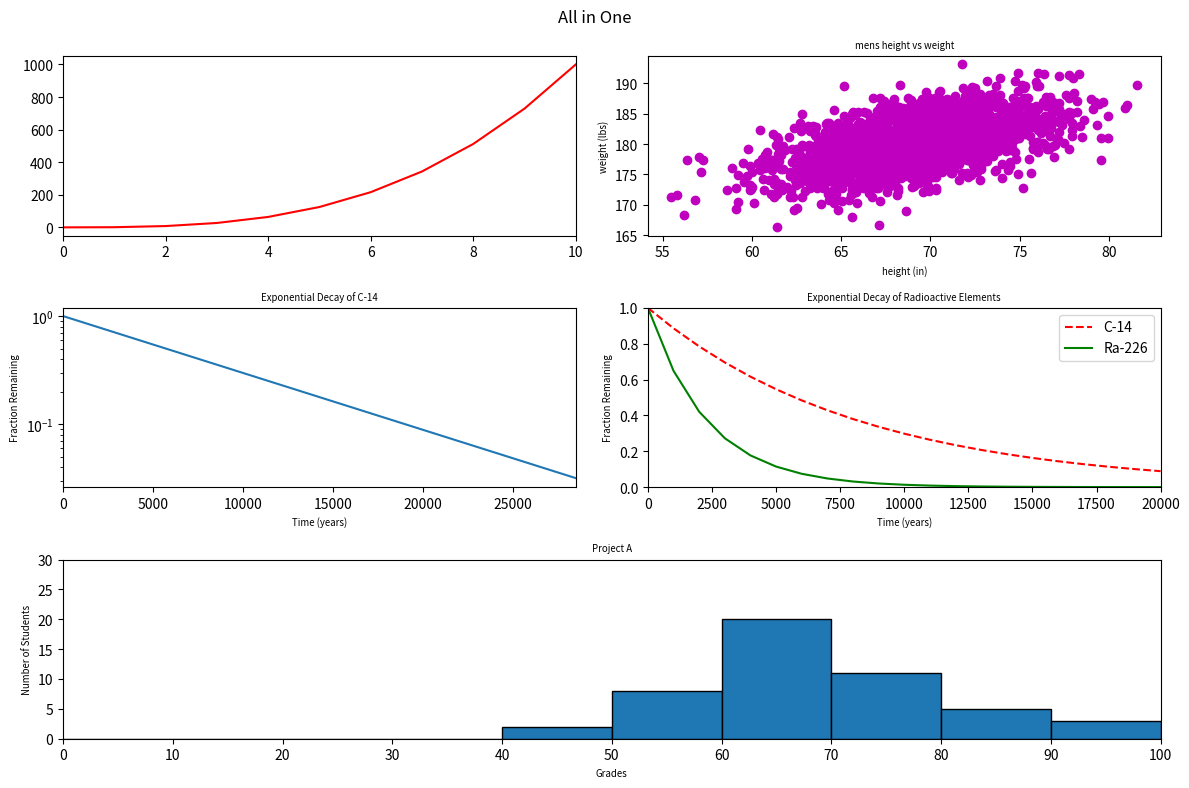

Python code for this plot:
#!/usr/bin/env python3
import numpy as np
import matplotlib.pyplot as plt

y0 = np.arange(0, 11) ** 3

mean = [69, 0]
cov = [[15, 8], [8, 15]]
np.random.seed(5)
x1, y1 = np.random.multivariate_normal(mean, cov, 2000).T
y1 += 180

x2 = np.arange(0, 28651, 5730)
r2 = np.log(0.5)
t2 = 5730
y2 = np.exp((r2 / t2) * x2)

x3 = np.arange(0, 21000, 1000)
r3 = np.log(0.5)
t31 = 5730
t32 = 1600
y31 = np.exp((r3 / t31) * x3)
y32 = np.exp((r3 / t32) * x3)

np.random.seed(5)
student_grades = np.random.normal(68, 15, 50)

fig = plt.figure(figsize=(12, 8))

ax0 = fig.add_subplot(3, 2, 1)
ax0.plot(y0, 'r')
ax0.set_xlim((0, 10))

ax01 = fig.add_subplot(3, 2, 2)
ax01.scatter(x1, y1, c='m')
ax01.set_title("mens height vs weight", fontsize = 'x-small')
ax01.set_xlabel("height (in)", fontsize = 'x-small')
ax01.set_ylabel("weight (lbs)", fontsize = 'x-small')

ax10 = fig.add_subplot(3, 2, 3)
ax10.plot(x2, y2)
ax10.set_xlabel("Time (years)", fontsize = 'x-small')
ax10.set_ylabel("Fraction Remaining", fontsize = 'x-small')
ax10.set_xlim(0, 28500)
ax10.set_yscale("log")
ax10.set_title("Exponential Decay of C-14", fontsize = 'x-small')

ax11 = fig.add_subplot(3, 2, 4)
ax11.plot(x3, y31, 'r--', label='C-14')
ax11.plot(x3, y32, 'g', label='Ra-226')
ax11.set_xlim((0, 20000))
ax11.set_ylim((0, 1))
ax11.legend()
ax11.set_xlabel("Time (years)", fontsize = 'x-small')
ax11.set_ylabel("Fraction Remaining", fontsize = 'x-small')
ax11.set_title("Exponential Decay of Radioactive Elements", fontsize = 'x-small')

ax2 = fig.add_subplot(3, 1, 3)
ax2.hist(student_grades, bins = [0, 10, 20, 30, 40, 50, 60, 70, 80, 90, 100], edgecolor = 'black')
ax2.set_xlabel('Grades', fontsize = 'x-small')
ax2.set_ylabel('Number of Students', fontsize = 'x-small')
ax2.set_title('Project A', fontsize = 'x-small')
ax2.set_xlim((0, 100))
ax2.set_xticks(np.arange(0, 101, 10))
ax2.set_ylim((0, 30))
fig.suptitle('All in One')

plt.tight_layout()
plt.show()
